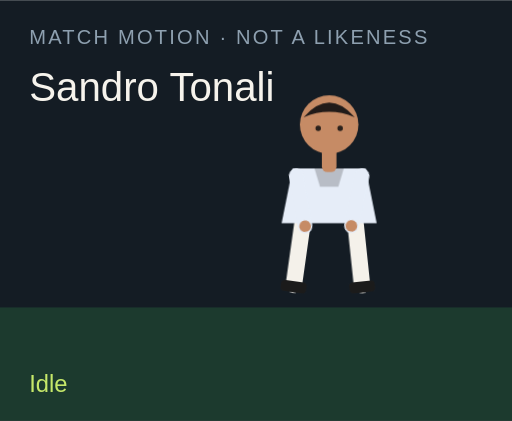
t = 0.00 s
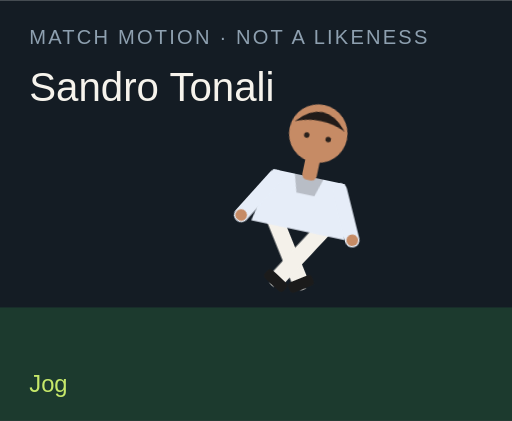
t = 1.50 s
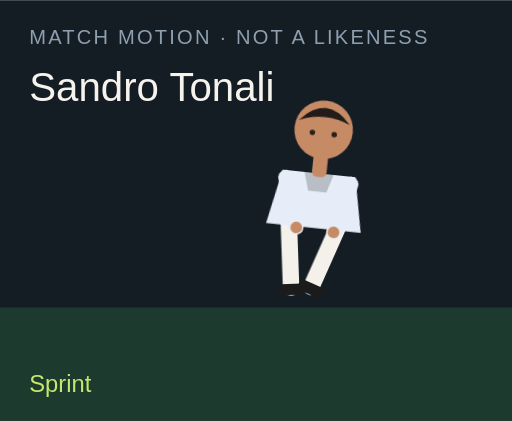
t = 3.00 s
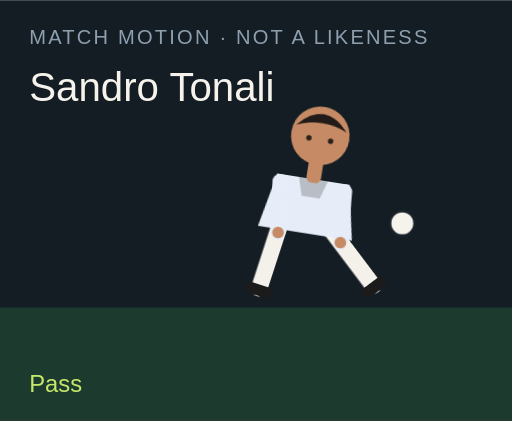
t = 4.50 s
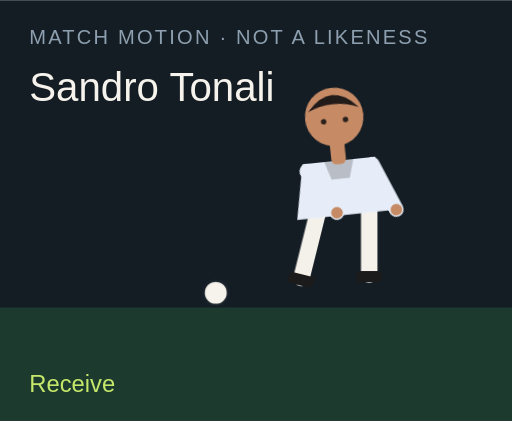
t = 6.00 s
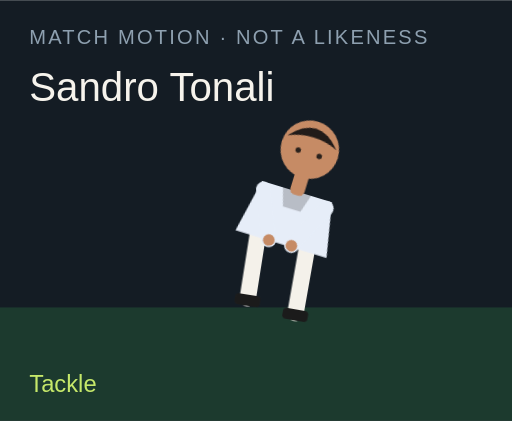
t = 7.50 s

The animated SVG that drew these frames (rendered in a browser with its animation timeline set to each time). Animation: 18 CSS @keyframes rules; one cycle of 9.00 s, repeats indefinitely.

<?xml version="1.0" encoding="UTF-8"?>
<svg xmlns="http://www.w3.org/2000/svg" viewBox="0 0 280 230" role="img">
  <style>@media (prefers-reduced-motion: reduce){animate,animateTransform{display:none}}</style>
  <rect width="280" height="230" fill="#141c24"/>
  <rect y="168" width="280" height="62" fill="#1c3a2e"/>
  <text x="16" y="24" fill="#8ea0b0" font-family="Arial,sans-serif" font-size="11" letter-spacing="1.2">MATCH MOTION · NOT A LIKENESS</text>
  <text x="16" y="55" fill="#f6f3ec" font-family="Impact,sans-serif" font-size="22">Sandro Tonali</text>
  <circle r="7" fill="#f6f3ec" stroke="#172028" stroke-width="2" id="motion-50728" cx="150" cy="160" opacity="0">
    
    
    
  </circle>
  <g transform="translate(132 40)">
    <g id="motion-50750" transform="rotate(0 48 90)">
      
      <g id="motion-50752" transform="translate(0 0)">
        
        <g transform="translate(34 78)"><g id="motion-50754" transform="rotate(8)"><path d="M0 0 V38" stroke="#f4f1ea" stroke-width="9" stroke-linecap="round"/><rect x="-7" y="36" width="14" height="6" rx="2" fill="#1b1b1b"/></g></g>
        <g transform="translate(62 78)"><g id="motion-50756" transform="rotate(-6)"><path d="M0 0 V38" stroke="#f4f1ea" stroke-width="9" stroke-linecap="round"/><rect x="-7" y="36" width="14" height="6" rx="2" fill="#1b1b1b"/></g></g>
        <path d="M28 52 h40 l6 30 H22 Z" fill="#e6edf8"/>
        <path d="M40 52 h16 l-3 10 H43 Z" fill="#000" opacity=".2"/>
        <g transform="translate(30 56)"><g id="motion-50758" transform="rotate(-10)"><path d="M0 0 V28" stroke="#e6edf8" stroke-width="8" stroke-linecap="round"/><circle cx="0" cy="28" r="3.2" fill="#c68b65"/></g></g>
        <g transform="translate(66 56)"><g id="motion-50760" transform="rotate(12)"><path d="M0 0 V28" stroke="#e6edf8" stroke-width="8" stroke-linecap="round"/><circle cx="0" cy="28" r="3.2" fill="#c68b65"/></g></g>
        <rect x="44" y="40" width="8" height="14" rx="3" fill="#c68b65"/>
        <circle cx="48" cy="28" r="16" fill="#c68b65"/>
        <path d="M34 24 Q48 8 62 24 Q48 18 34 24" fill="#211b19"/>
        <circle cx="42" cy="30" r="1.5" fill="#2a211c"/><circle cx="54" cy="30" r="1.5" fill="#2a211c"/>
      </g>
    </g>
  </g>
  <text x="16" y="214" fill="#c6e86a" font-family="Arial,sans-serif" font-size="13" opacity="1" id="motion-50732">Idle</text><text x="16" y="214" fill="#c6e86a" font-family="Arial,sans-serif" font-size="13" opacity="0" id="motion-50734">Jog</text><text x="16" y="214" fill="#c6e86a" font-family="Arial,sans-serif" font-size="13" opacity="0" id="motion-50736">Sprint</text><text x="16" y="214" fill="#c6e86a" font-family="Arial,sans-serif" font-size="13" opacity="0" id="motion-50738">Dribble</text><text x="16" y="214" fill="#c6e86a" font-family="Arial,sans-serif" font-size="13" opacity="0" id="motion-50740">Pass</text><text x="16" y="214" fill="#c6e86a" font-family="Arial,sans-serif" font-size="13" opacity="0" id="motion-50742">Shoot</text><text x="16" y="214" fill="#c6e86a" font-family="Arial,sans-serif" font-size="13" opacity="0" id="motion-50744">Receive</text><text x="16" y="214" fill="#c6e86a" font-family="Arial,sans-serif" font-size="13" opacity="0" id="motion-50746">Tackle</text><text x="16" y="214" fill="#c6e86a" font-family="Arial,sans-serif" font-size="13" opacity="0" id="motion-50748">Arms wide</text>
<style>@keyframes track-50729{0%{cx:150px}11.1%{cx:156px}22.2%{cx:164px}33.300000000000004%{cx:142px}44.4%{cx:190px}55.60000000000001%{cx:250px}66.7%{cx:118px}77.8%{cx:150px}88.9%{cx:150px}100%{cx:150px}}@keyframes track-50730{0%{cy:160px}11.1%{cy:158px}22.2%{cy:154px}33.300000000000004%{cy:156px}44.4%{cy:148px}55.60000000000001%{cy:96px}66.7%{cy:160px}77.8%{cy:160px}88.9%{cy:160px}100%{cy:160px}}@keyframes track-50731{0%{opacity:0}11.1%{opacity:0}22.2%{opacity:0}33.300000000000004%{opacity:1}44.4%{opacity:1}55.60000000000001%{opacity:1}66.7%{opacity:1}77.8%{opacity:0}88.9%{opacity:0}100%{opacity:0}}@keyframes track-50733{0%{opacity:1}11.1%{opacity:0}22.2%{opacity:0}33.300000000000004%{opacity:0}44.4%{opacity:0}55.60000000000001%{opacity:0}66.7%{opacity:0}77.8%{opacity:0}88.9%{opacity:0}100%{opacity:1}}@keyframes track-50735{0%{opacity:0}11.1%{opacity:1}22.2%{opacity:0}33.300000000000004%{opacity:0}44.4%{opacity:0}55.60000000000001%{opacity:0}66.7%{opacity:0}77.8%{opacity:0}88.9%{opacity:0}100%{opacity:0}}@keyframes track-50737{0%{opacity:0}11.1%{opacity:0}22.2%{opacity:1}33.300000000000004%{opacity:0}44.4%{opacity:0}55.60000000000001%{opacity:0}66.7%{opacity:0}77.8%{opacity:0}88.9%{opacity:0}100%{opacity:0}}@keyframes track-50739{0%{opacity:0}11.1%{opacity:0}22.2%{opacity:0}33.300000000000004%{opacity:1}44.4%{opacity:0}55.60000000000001%{opacity:0}66.7%{opacity:0}77.8%{opacity:0}88.9%{opacity:0}100%{opacity:0}}@keyframes track-50741{0%{opacity:0}11.1%{opacity:0}22.2%{opacity:0}33.300000000000004%{opacity:0}44.4%{opacity:1}55.60000000000001%{opacity:0}66.7%{opacity:0}77.8%{opacity:0}88.9%{opacity:0}100%{opacity:0}}@keyframes track-50743{0%{opacity:0}11.1%{opacity:0}22.2%{opacity:0}33.300000000000004%{opacity:0}44.4%{opacity:0}55.60000000000001%{opacity:1}66.7%{opacity:0}77.8%{opacity:0}88.9%{opacity:0}100%{opacity:0}}@keyframes track-50745{0%{opacity:0}11.1%{opacity:0}22.2%{opacity:0}33.300000000000004%{opacity:0}44.4%{opacity:0}55.60000000000001%{opacity:0}66.7%{opacity:1}77.8%{opacity:0}88.9%{opacity:0}100%{opacity:0}}@keyframes track-50747{0%{opacity:0}11.1%{opacity:0}22.2%{opacity:0}33.300000000000004%{opacity:0}44.4%{opacity:0}55.60000000000001%{opacity:0}66.7%{opacity:0}77.8%{opacity:1}88.9%{opacity:0}100%{opacity:0}}@keyframes track-50749{0%{opacity:0}11.1%{opacity:0}22.2%{opacity:0}33.300000000000004%{opacity:0}44.4%{opacity:0}55.60000000000001%{opacity:0}66.7%{opacity:0}77.8%{opacity:0}88.9%{opacity:1}100%{opacity:0}}@keyframes track-50751{0%{transform:rotate(0deg)}11.1%{transform:rotate(8deg)}22.2%{transform:rotate(16deg)}33.300000000000004%{transform:rotate(6deg)}44.4%{transform:rotate(4deg)}55.60000000000001%{transform:rotate(14deg)}66.7%{transform:rotate(-6deg)}77.8%{transform:rotate(34deg)}88.9%{transform:rotate(0deg)}100%{transform:rotate(0deg)}}@keyframes track-50753{0%{transform:translate(0px,0px)}11.1%{transform:translate(0px,-3px)}22.2%{transform:translate(0px,-6px)}33.300000000000004%{transform:translate(0px,-2px)}44.4%{transform:translate(0px,2px)}55.60000000000001%{transform:translate(0px,-4px)}66.7%{transform:translate(0px,1px)}77.8%{transform:translate(0px,10px)}88.9%{transform:translate(0px,-8px)}100%{transform:translate(0px,0px)}}@keyframes track-50755{0%{transform:rotate(8deg)}11.1%{transform:rotate(-26deg)}22.2%{transform:rotate(-42deg)}33.300000000000004%{transform:rotate(-8deg)}44.4%{transform:rotate(6deg)}55.60000000000001%{transform:rotate(12deg)}66.7%{transform:rotate(20deg)}77.8%{transform:rotate(-8deg)}88.9%{transform:rotate(-8deg)}100%{transform:rotate(8deg)}}@keyframes track-50757{0%{transform:rotate(-6deg)}11.1%{transform:rotate(24deg)}22.2%{transform:rotate(38deg)}33.300000000000004%{transform:rotate(18deg)}44.4%{transform:rotate(-38deg)}55.60000000000001%{transform:rotate(-54deg)}66.7%{transform:rotate(6deg)}77.8%{transform:rotate(-22deg)}88.9%{transform:rotate(8deg)}100%{transform:rotate(-6deg)}}@keyframes track-50759{0%{transform:rotate(-10deg)}11.1%{transform:rotate(24deg)}22.2%{transform:rotate(36deg)}33.300000000000004%{transform:rotate(-18deg)}44.4%{transform:rotate(10deg)}55.60000000000001%{transform:rotate(-24deg)}66.7%{transform:rotate(-30deg)}77.8%{transform:rotate(12deg)}88.9%{transform:rotate(-58deg)}100%{transform:rotate(-10deg)}}@keyframes track-50761{0%{transform:rotate(12deg)}11.1%{transform:rotate(-20deg)}22.2%{transform:rotate(-32deg)}33.300000000000004%{transform:rotate(14deg)}44.4%{transform:rotate(-26deg)}55.60000000000001%{transform:rotate(18deg)}66.7%{transform:rotate(-22deg)}77.8%{transform:rotate(-6deg)}88.9%{transform:rotate(58deg)}100%{transform:rotate(12deg)}}@media(prefers-reduced-motion:no-preference){#motion-50728{animation:track-50729 9s linear infinite both,track-50730 9s linear infinite both,track-50731 9s steps(1,end) infinite both}#motion-50732{animation:track-50733 9s steps(1,end) infinite both}#motion-50734{animation:track-50735 9s steps(1,end) infinite both}#motion-50736{animation:track-50737 9s steps(1,end) infinite both}#motion-50738{animation:track-50739 9s steps(1,end) infinite both}#motion-50740{animation:track-50741 9s steps(1,end) infinite both}#motion-50742{animation:track-50743 9s steps(1,end) infinite both}#motion-50744{animation:track-50745 9s steps(1,end) infinite both}#motion-50746{animation:track-50747 9s steps(1,end) infinite both}#motion-50748{animation:track-50749 9s steps(1,end) infinite both}#motion-50750{animation:track-50751 9s linear infinite both}#motion-50752{animation:track-50753 9s linear infinite both}#motion-50754{animation:track-50755 9s linear infinite both}#motion-50756{animation:track-50757 9s linear infinite both}#motion-50758{animation:track-50759 9s linear infinite both}#motion-50760{animation:track-50761 9s linear infinite both}}</style></svg>
